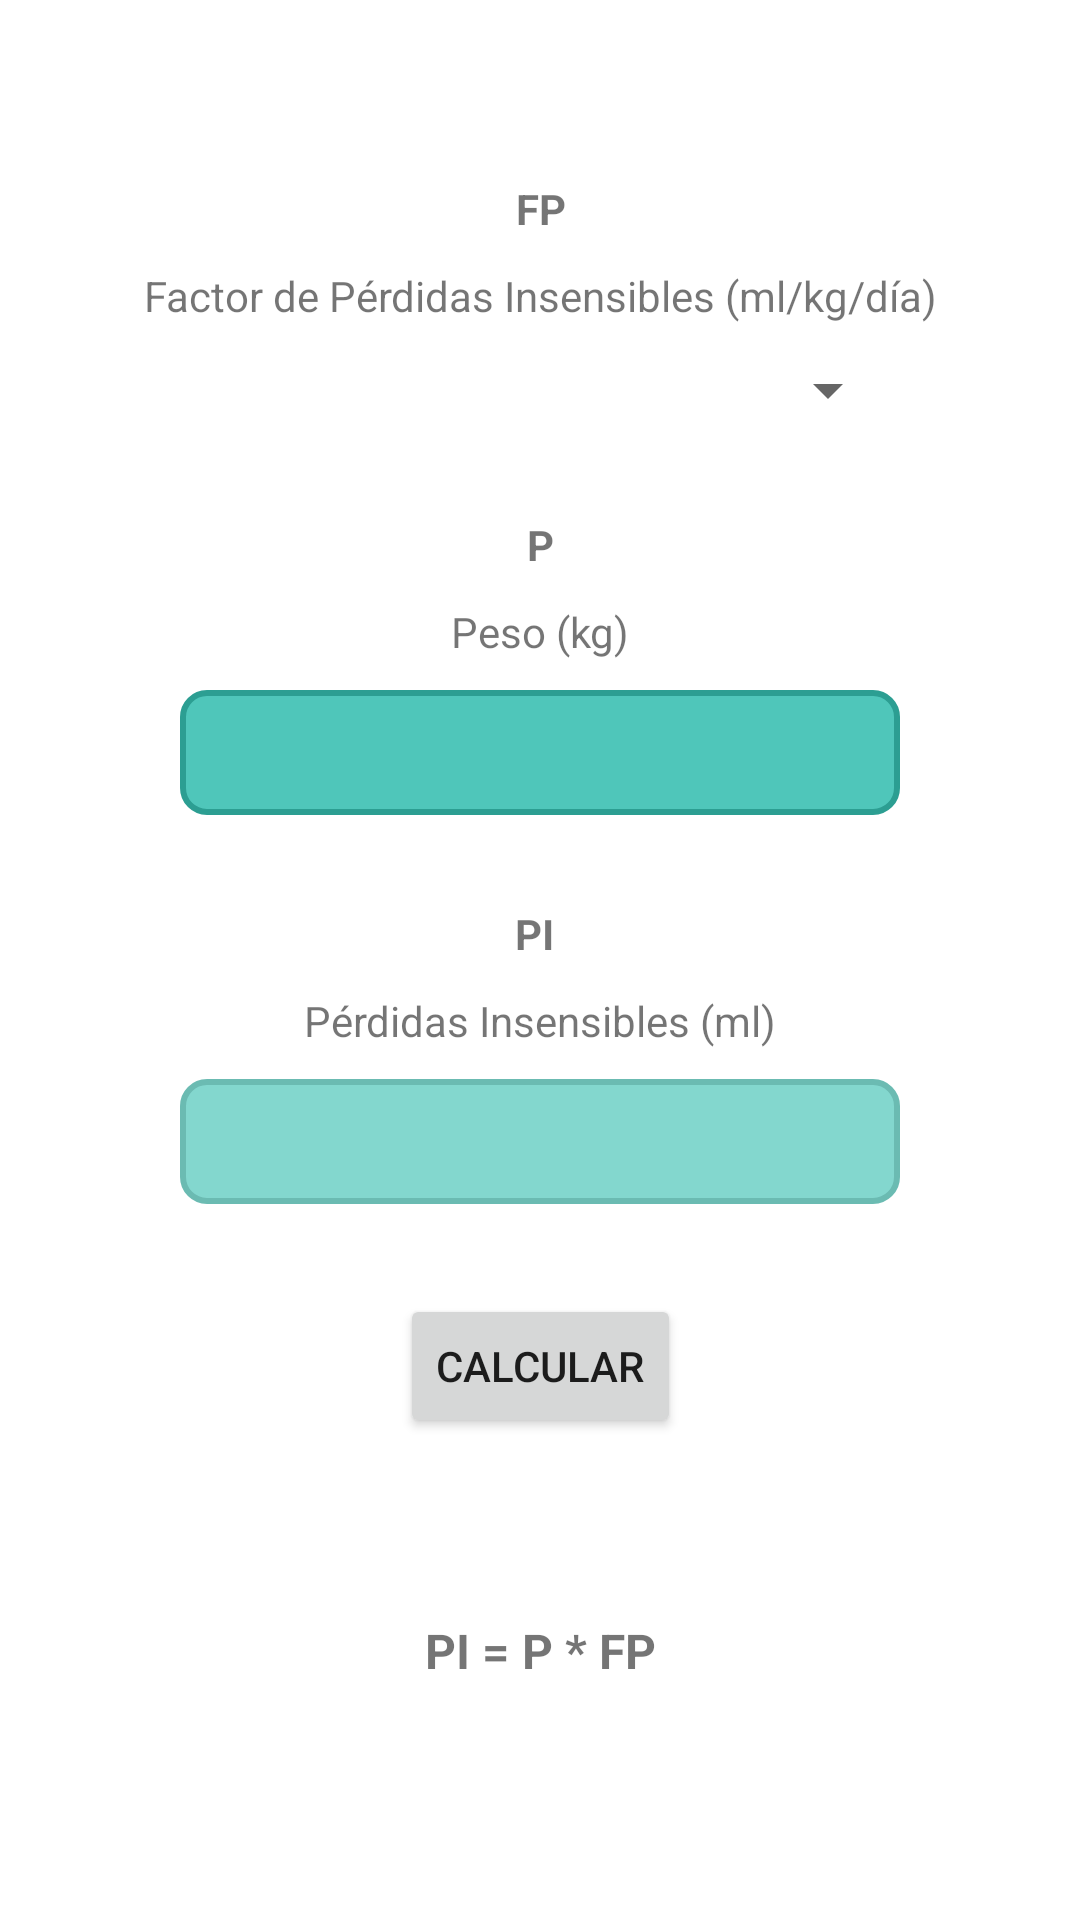

Reconstruct the res/layout file that produces this screen, plus the resources it refers to.
<!-- AndroidManifest.xml: application theme Theme.NursiPedia -->
<!-- res/layout/fragment_perdidas_insensibles.xml -->
<?xml version="1.0" encoding="utf-8"?>
<androidx.constraintlayout.widget.ConstraintLayout xmlns:android="http://schemas.android.com/apk/res/android"
    xmlns:app="http://schemas.android.com/apk/res-auto"
    xmlns:tools="http://schemas.android.com/tools"
    android:layout_width="match_parent"
    android:layout_height="match_parent"
    tools:context=".formulas.PerdidasInsensiblesFragment" >

    <ScrollView
        android:layout_width="match_parent"
        android:layout_height="match_parent"
        app:layout_constraintBottom_toBottomOf="parent"
        app:layout_constraintEnd_toEndOf="parent"
        app:layout_constraintStart_toStartOf="parent"
        app:layout_constraintTop_toTopOf="parent">

        <androidx.constraintlayout.widget.ConstraintLayout
            android:layout_width="match_parent"
            android:layout_height="wrap_content">

            <TextView
                android:id="@+id/lblFP"
                android:layout_width="wrap_content"
                android:layout_height="wrap_content"
                android:layout_marginTop="60dp"
                android:text="@string/fp"
                android:textStyle="bold"
                app:layout_constraintEnd_toEndOf="@+id/lblDescFP"
                app:layout_constraintStart_toStartOf="@+id/lblDescFP"
                app:layout_constraintTop_toTopOf="parent" />

            <TextView
                android:id="@+id/lblDescFP"
                android:layout_width="wrap_content"
                android:layout_height="wrap_content"
                android:layout_marginTop="10dp"
                android:text="@string/factor_de_perdidas_insensibles"
                app:layout_constraintEnd_toEndOf="@+id/spnFP"
                app:layout_constraintStart_toStartOf="@+id/spnFP"
                app:layout_constraintTop_toBottomOf="@+id/lblFP" />

            <TextView
                android:id="@+id/lblPI"
                android:layout_width="wrap_content"
                android:layout_height="wrap_content"
                android:layout_marginTop="30dp"
                android:text="@string/pi"
                android:textStyle="bold"
                app:layout_constraintEnd_toEndOf="@+id/lblDescPI"
                app:layout_constraintHorizontal_bias="0.486"
                app:layout_constraintStart_toStartOf="@+id/lblDescPI"
                app:layout_constraintTop_toBottomOf="@+id/txtP" />

            <TextView
                android:id="@+id/lblDescPI"
                android:layout_width="wrap_content"
                android:layout_height="wrap_content"
                android:layout_marginTop="10dp"
                android:text="@string/perdidas_insensibles"
                app:layout_constraintEnd_toEndOf="@+id/txtPI"
                app:layout_constraintStart_toStartOf="@+id/txtPI"
                app:layout_constraintTop_toBottomOf="@+id/lblPI" />

            <EditText
                android:id="@+id/txtPI"
                android:layout_width="match_parent"
                android:layout_height="wrap_content"
                android:layout_marginStart="60dp"
                android:layout_marginTop="10dp"
                android:layout_marginEnd="60dp"
                android:alpha="0.7"
                android:background="@drawable/estilo_secciones"
                android:ems="16"
                android:enabled="false"
                android:inputType="numberDecimal"
                android:maxLength="50"
                android:padding="10dp"
                android:textSize="16sp"
                app:layout_constraintEnd_toEndOf="parent"
                app:layout_constraintHorizontal_bias="0.0"
                app:layout_constraintStart_toStartOf="parent"
                app:layout_constraintTop_toBottomOf="@+id/lblDescPI"
                tools:ignore="SpeakableTextPresentCheck,TouchTargetSizeCheck"
                android:autofillHints="" />

            <TextView
                android:id="@+id/lblP"
                android:layout_width="wrap_content"
                android:layout_height="wrap_content"
                android:layout_marginTop="30dp"
                android:text="@string/p"
                android:textStyle="bold"
                app:layout_constraintEnd_toEndOf="@+id/lblDescP"
                app:layout_constraintStart_toStartOf="@+id/lblDescP"
                app:layout_constraintTop_toBottomOf="@+id/spnFP" />

            <TextView
                android:id="@+id/lblDescP"
                android:layout_width="wrap_content"
                android:layout_height="wrap_content"
                android:layout_marginTop="10dp"
                android:text="@string/peso"
                app:layout_constraintEnd_toEndOf="@+id/txtP"
                app:layout_constraintStart_toStartOf="@+id/txtP"
                app:layout_constraintTop_toBottomOf="@+id/lblP" />

            <EditText
                android:id="@+id/txtP"
                android:layout_width="match_parent"
                android:layout_height="wrap_content"
                android:layout_marginStart="60dp"
                android:layout_marginTop="10dp"
                android:layout_marginEnd="60dp"
                android:background="@drawable/estilo_secciones"
                android:ems="16"
                android:inputType="numberDecimal"
                android:maxLength="50"
                android:padding="10dp"
                android:textSize="16sp"
                app:layout_constraintEnd_toEndOf="parent"
                app:layout_constraintHorizontal_bias="0.0"
                app:layout_constraintStart_toStartOf="parent"
                app:layout_constraintTop_toBottomOf="@+id/lblDescP"
                tools:ignore="SpeakableTextPresentCheck,TouchTargetSizeCheck"
                android:autofillHints="" />

            <Button
                android:id="@+id/btnCalcularPerdidasInsensibles"
                android:layout_width="wrap_content"
                android:layout_height="wrap_content"
                android:layout_marginTop="30dp"
                android:text="@string/calcular"
                app:layout_constraintEnd_toEndOf="@+id/spnFP"
                app:layout_constraintStart_toStartOf="@+id/spnFP"
                app:layout_constraintTop_toBottomOf="@+id/txtPI"
                tools:ignore="TextContrastCheck" />

            <TextView
                android:id="@+id/txtFormulaPerdidasInsensibles"
                android:layout_width="wrap_content"
                android:layout_height="wrap_content"
                android:layout_marginTop="60dp"
                android:text="@string/formula_perdidas_insensibles"
                android:textSize="16sp"
                android:textStyle="bold"
                app:layout_constraintEnd_toEndOf="@+id/btnCalcularPerdidasInsensibles"
                app:layout_constraintStart_toStartOf="@+id/btnCalcularPerdidasInsensibles"
                app:layout_constraintTop_toBottomOf="@+id/btnCalcularPerdidasInsensibles" />

            <Spinner
                android:id="@+id/spnFP"
                android:layout_width="0dp"
                android:layout_height="wrap_content"
                android:layout_marginStart="60dp"
                android:layout_marginTop="10dp"
                android:layout_marginEnd="60dp"
                android:spinnerMode="dropdown"
                app:layout_constraintEnd_toEndOf="parent"
                app:layout_constraintStart_toStartOf="parent"
                app:layout_constraintTop_toBottomOf="@+id/lblDescFP"
                tools:ignore="SpeakableTextPresentCheck,TouchTargetSizeCheck" />

        </androidx.constraintlayout.widget.ConstraintLayout>
    </ScrollView>
</androidx.constraintlayout.widget.ConstraintLayout>
<!-- resources referenced by this layout -->
<resources>
  <!-- drawable estilo_secciones (drawable) -->
  <shape xmlns:android="http://schemas.android.com/apk/res/android"
      android:shape="rectangle">
      <solid android:color="@color/azul_claro" />
      <stroke android:color="@color/azul"
      android:width="2dp"/>
      <corners android:radius="8dp" />
  </shape>
  <string name="calcular">Calcular</string>
  <string name="factor_de_perdidas_insensibles">Factor de Pérdidas Insensibles (ml/kg/día)</string>
  <string name="formula_perdidas_insensibles">PI = P * FP</string>
  <string name="fp">FP</string>
  <string name="p">P</string>
  <string name="perdidas_insensibles">Pérdidas Insensibles (ml)</string>
  <string name="peso">Peso (kg)</string>
  <string name="pi">PI</string>
  <style name="Theme.NursiPedia" parent="Theme.MaterialComponents.Light.DarkActionBar">
          <item name="android:forceDarkAllowed" tools:targetApi="33">false</item>
          
          <item name="colorPrimary">@color/azul</item>
          <item name="colorPrimaryVariant">@color/azul_oscuro</item>
          <item name="colorOnPrimary">@color/blanco</item>
          
          <item name="colorSecondary">@color/celeste</item>
          <item name="colorSecondaryVariant">@color/celeste_claro</item>
          <item name="colorOnSecondary">@color/negro</item>
          
          <item name="android:statusBarColor">?attr/colorPrimaryVariant</item>
          
      </style>
  <color name="azul_claro">#4FC6BA</color>
  <color name="azul">#2C9E92</color>
  <color name="azul_oscuro">#186860</color>
  <color name="blanco">#FFFFFFFF</color>
  <color name="celeste">#FF03DAC5</color>
  <color name="celeste_claro">#A0E1DA</color>
  <color name="negro">#FF000000</color>
</resources>
